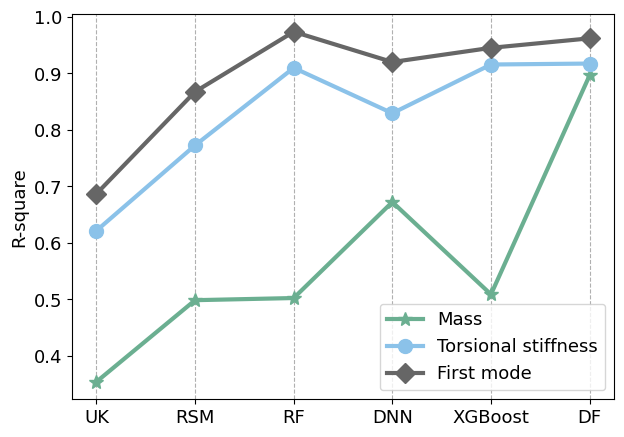

Write the Python code that produced this figure.
# -*- enconding: utf-8 -*-
# @ModuleName: model_compare_curve
# @Function:plot the curve for compare different model
# [redacted]
# @Time: 2021/6/21 20:27

import matplotlib.pyplot as plt
import numpy as np

#carriage
x_lambda = ['UK','RSM','RF','DNN','XGBoost','DF']  # x轴
# 左侧y轴：y1_recall
y1_recall = [0.3542, 0.4985, 0.5023, 0.6721, 0.5087, 0.896176]
# 右侧y轴：y2_preceise
y2_preceise = [0.6214,0.7724,0.9094,0.8291,0.9153,0.9170]
#右侧y轴: y3_preceise
y3_preceise = [0.6867,0.8672,0.9732,0.9197,0.9448,0.9616]

font_size = 13
plt.rcParams['figure.figsize'] = (7.0, 5.0)
# plt.axes().set_facecolor('whitesmoke')  # 设置背景色
plt.rcParams['font.sans-serif'] = 'Times New Roman'
plt.rcParams['font.size'] = font_size

# 绘制折线图像1, 标签，线宽
plt.plot(x_lambda, y1_recall, c='#6baf91ff',marker='*',markersize=10,label='Mass', linewidth=3)

# for a,b in zip(x_lambda,y1_recall):
#     plt.text(a,b,b,ha='center',va='top',fontsize=font_size)


plt.plot(x_lambda, y2_preceise, c='#8bc2e9ff', marker='o',markersize=10,label='Torsional stiffness', linewidth=3)  # 同上, 'o-'
# for a,b in zip(x_lambda,y2_preceise):
#     plt.text(a,b,b,ha='center',va='top',fontsize=font_size)


plt.plot(x_lambda,y3_preceise,c='#666666ff',marker='D',markersize=10,label ='First mode',linewidth=3)
# for a,b in zip(x_lambda,y3_preceise):
#     plt.text(a,b,b,ha='center',va='top',fontsize=font_size)

plt.ylabel('R-square')
plt.grid(axis='x',ls='--')
plt.legend()
# plt.ylim(0.0,1.0)

# plt.grid(True,axis='y', which='major')  # 样式风格：网格型

plt.show()





# #chassis
# x_lambda = ['UK','RSM','RF','DNN','XGBoost','DF']  # x轴
# # 左侧y轴：y1_recall
# y1_recall = [0.969576, 0.957069, 0.934016, 0.985447, 0.975543, 0.985158]
# # 右侧y轴：y2_preceise
# y2_preceise = [0.948453,0.920373,0.987369,0.986564,0.986234,0.998615]
# #右侧y轴: y3_preceise
# y3_preceise = [0.974886,0.966052,0.985132,0.964220,0.966436,0.997675]
#
# font_size = 13
# plt.rcParams['figure.figsize'] = (7.0, 5.0)
# # plt.axes().set_facecolor('whitesmoke')  # 设置背景色
# plt.rcParams['font.sans-serif'] = 'Times New Roman'
# plt.rcParams['font.size'] = font_size
#
# # 绘制折线图像1, 标签，线宽
# plt.plot(x_lambda, y1_recall, c='#6baf91ff',marker='*',markersize=10,label='Mass', linewidth=3)
#
# # for a,b in zip(x_lambda,y1_recall):
# #     plt.text(a,b,b,ha='center',va='top',fontsize=font_size)
#
#
# plt.plot(x_lambda, y2_preceise, c='#8bc2e9ff', marker='o',markersize=10,label='Torsional stiffness', linewidth=3)  # 同上, 'o-'
# # for a,b in zip(x_lambda,y2_preceise):
# #     plt.text(a,b,b,ha='center',va='top',fontsize=font_size)
#
#
# plt.plot(x_lambda,y3_preceise,c='#666666ff',marker='D',markersize=10,label ='Bending stiffness',linewidth=3)
# # for a,b in zip(x_lambda,y3_preceise):
# #     plt.text(a,b,b,ha='center',va='top',fontsize=font_size)
#
# plt.ylabel('R-square')
# plt.grid(axis='x',ls='--')
# plt.legend()
# # plt.ylim(0.0,1.0)
#
# # plt.grid(True,axis='y', which='major')  # 样式风格：网格型
#
# plt.show()

# #hood
# x_lambda = ['UK','RSM','RF','DNN','XGBoost','DF']  # x轴
# # 左侧y轴：y1_recall
# y1_recall = [0.707817, 0.834774, 0.706240, 0.813522, 0.765329, 0.989037]
# # 右侧y轴：y2_preceise
# y2_preceise = [0.854585,0.869344,0.917029,0.952541,0.982273,0.984981]
# #右侧y轴: y3_preceise
# y3_preceise = [0.918059,0.928671,0.954181,0.978589,0.990894,0.992291]
#
# font_size = 13
# plt.rcParams['figure.figsize'] = (7.0, 5.0)
# # plt.axes().set_facecolor('whitesmoke')  # 设置背景色
# plt.rcParams['font.sans-serif'] = 'Times New Roman'
# plt.rcParams['font.size'] = font_size
#
# # 绘制折线图像1, 标签，线宽
# plt.plot(x_lambda, y1_recall, c='#6baf91ff',marker='*',markersize=10,label='Mass', linewidth=3)
#
# # for a,b in zip(x_lambda,y1_recall):
# #     plt.text(a,b,b,ha='center',va='top',fontsize=font_size)
#
#
# plt.plot(x_lambda, y2_preceise, c='#8bc2e9ff', marker='o',markersize=10,label='Torsional stiffness', linewidth=3)  # 同上, 'o-'
# # for a,b in zip(x_lambda,y2_preceise):
# #     plt.text(a,b,b,ha='center',va='top',fontsize=font_size)
#
#
# plt.plot(x_lambda,y3_preceise,c='#666666ff',marker='D',markersize=10,label ='First mode',linewidth=3)
# # for a,b in zip(x_lambda,y3_preceise):
# #     plt.text(a,b,b,ha='center',va='top',fontsize=font_size)
#
# plt.ylabel('R-square')
# plt.grid(axis='x',ls='--')
# plt.legend()
# # plt.ylim(0.0,1.0)
#
# # plt.grid(True,axis='y', which='major')  # 样式风格：网格型
#
# plt.show()